Photos from the image-classification dataset "datav2" in the GitHub repository imlawcs/smart-trash-bin. Its 5 classes are: metal, paper, plastic, trash cardboard, trash.

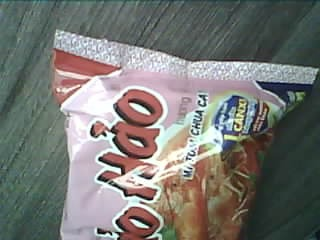
Label: trash

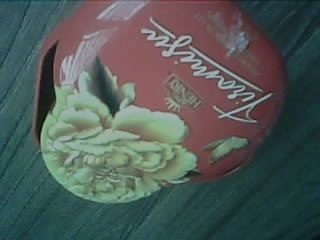
Label: metal

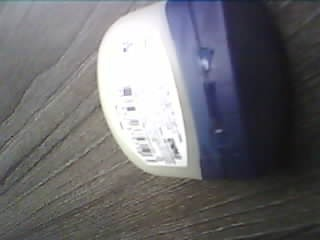
Label: plastic

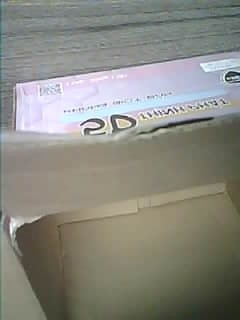
Label: trash cardboard

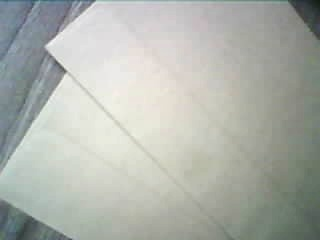
Label: paper

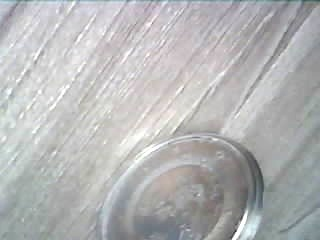
Label: metal
